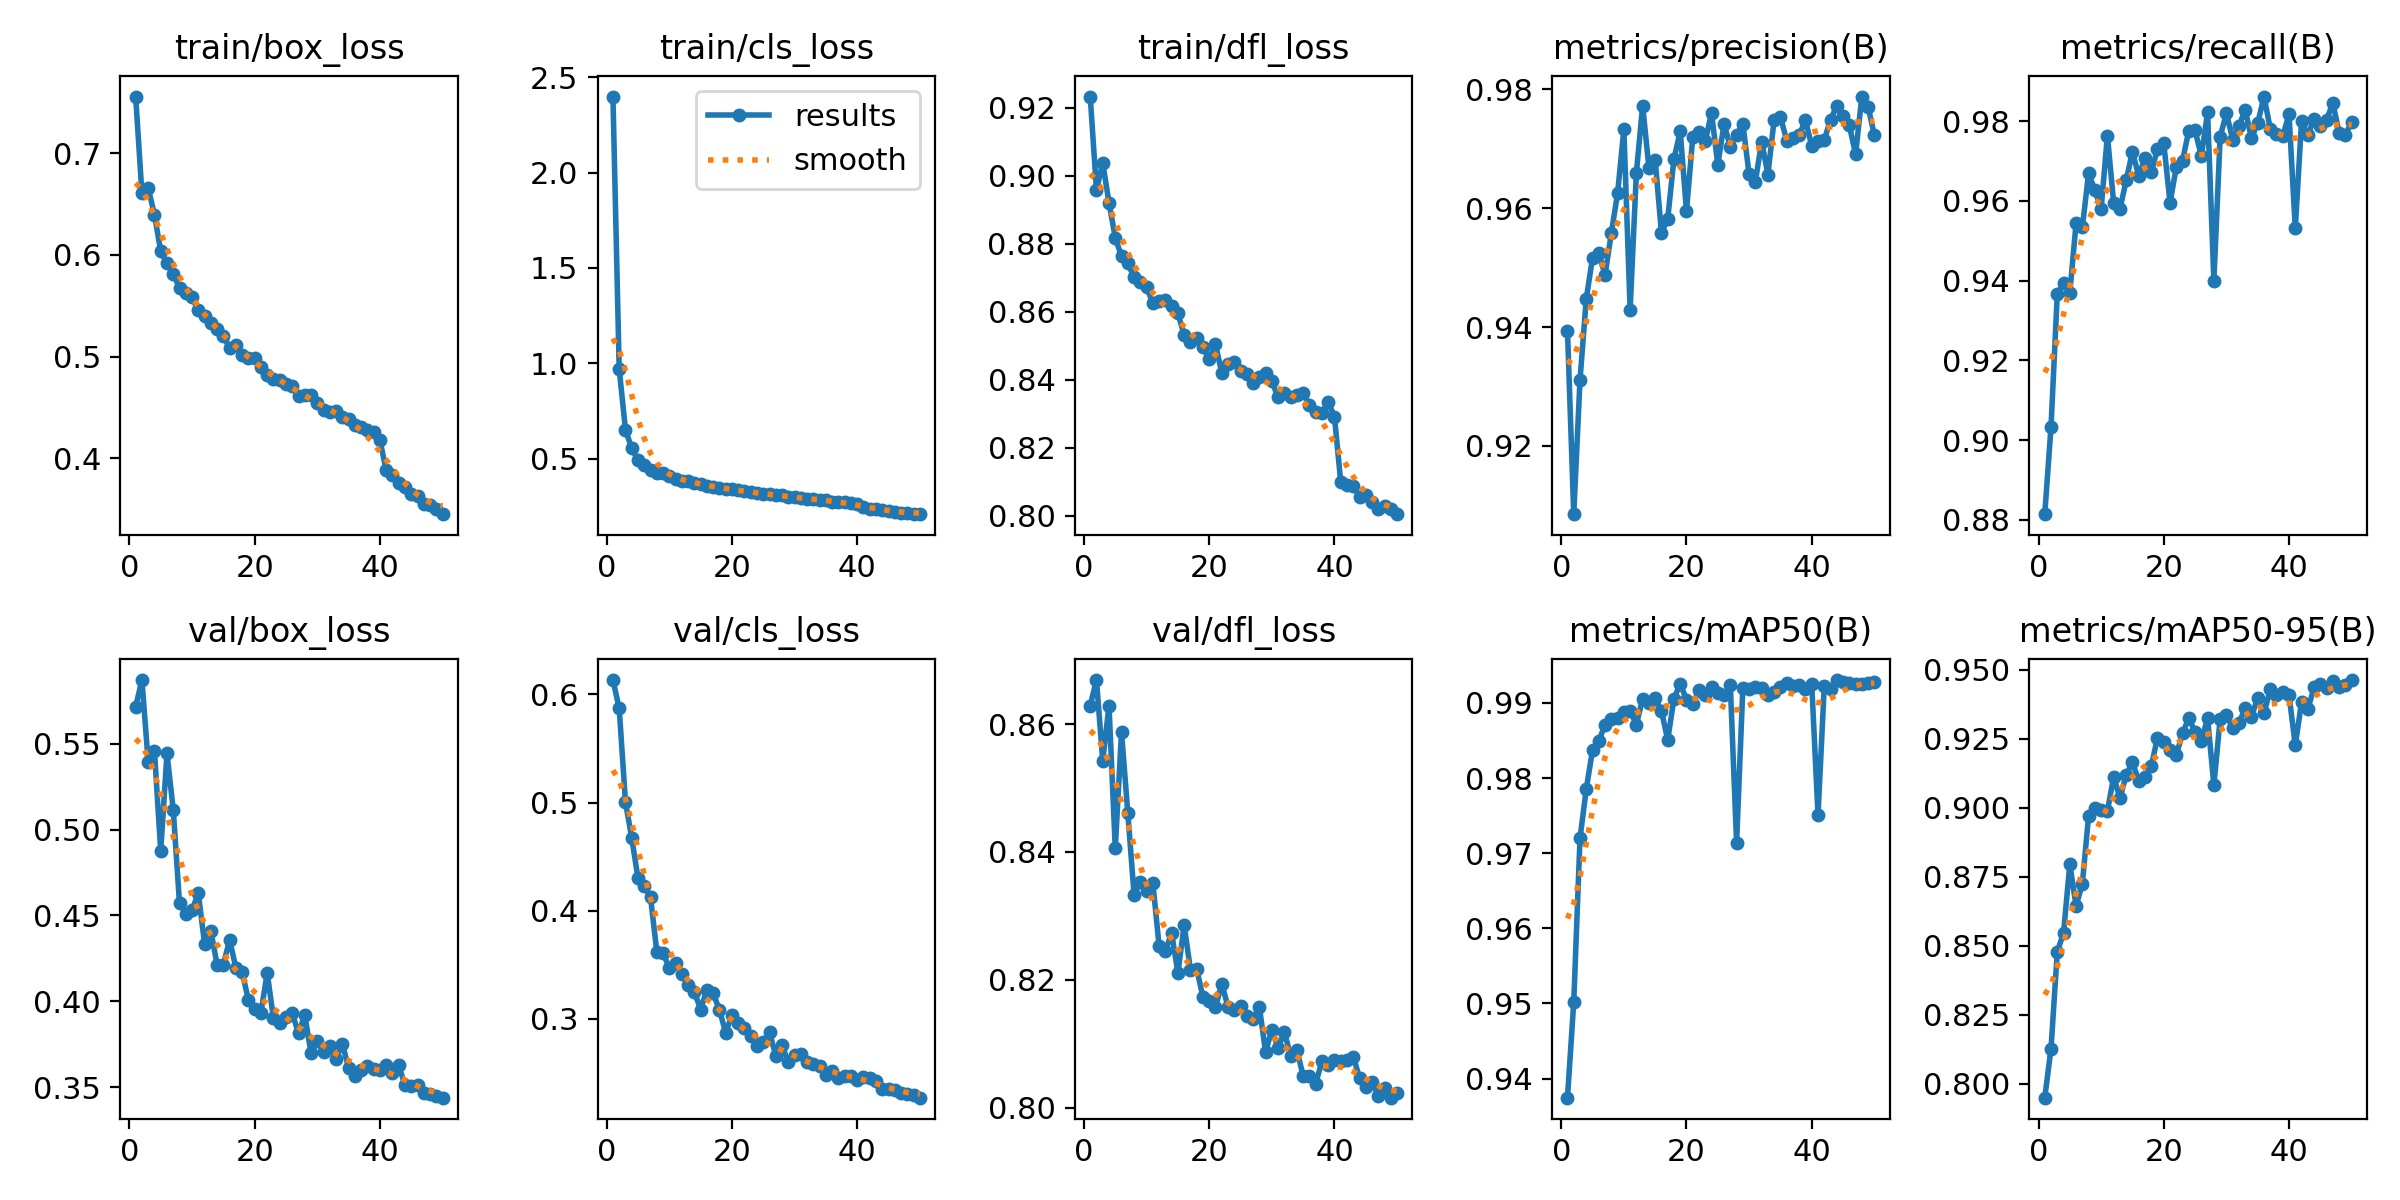

Source data for this figure (header and first rows):
epoch, time, train/box_loss, train/cls_loss, train/dfl_loss, metrics/precision(B), metrics/recall(B), metrics/mAP50(B), metrics/mAP50-95(B), val/box_loss, val/cls_loss, val/dfl_loss, lr/pg0, lr/pg1, lr/pg2
1, 836, 0.7556, 2.4, 0.9233, 0.9393, 0.8814, 0.9375, 0.795, 0.5715, 0.6133, 0.8629, 0.0003695, 0.0003695, 0.0003695
2, 1575, 0.6603, 0.9699, 0.8959, 0.9085, 0.9034, 0.9502, 0.8128, 0.587, 0.5871, 0.8669, 0.0007252, 0.0007252, 0.0007252
3, 2129, 0.6655, 0.6517, 0.9038, 0.9311, 0.9367, 0.972, 0.8479, 0.5393, 0.5007, 0.8542, 0.001066, 0.001066, 0.001066
4, 2783, 0.6395, 0.5537, 0.8921, 0.9448, 0.9393, 0.9786, 0.8547, 0.5456, 0.4673, 0.8629, 0.001045, 0.001045, 0.001045
5, 3296, 0.6036, 0.4908, 0.8819, 0.9517, 0.937, 0.9837, 0.8796, 0.4875, 0.43, 0.8406, 0.001023, 0.001023, 0.001023
6, 3848, 0.5917, 0.4662, 0.8763, 0.9524, 0.9544, 0.985, 0.8645, 0.5443, 0.4227, 0.8587, 0.001001, 0.001001, 0.001001
7, 4388, 0.5809, 0.4409, 0.8743, 0.9488, 0.9534, 0.9871, 0.8726, 0.5115, 0.4125, 0.8461, 0.000979, 0.000979, 0.000979
8, 4878, 0.5677, 0.424, 0.8702, 0.9558, 0.967, 0.9878, 0.8971, 0.4569, 0.3622, 0.8333, 0.000957, 0.000957, 0.000957
9, 5378, 0.5629, 0.4218, 0.8688, 0.9625, 0.9627, 0.988, 0.8998, 0.4511, 0.3609, 0.8353, 0.000935, 0.000935, 0.000935
10, 5886, 0.5581, 0.4093, 0.8674, 0.9733, 0.958, 0.9888, 0.8993, 0.4531, 0.3472, 0.8339, 0.000913, 0.000913, 0.000913
11, 6392, 0.5454, 0.3913, 0.8625, 0.9429, 0.9764, 0.9889, 0.8988, 0.4629, 0.3512, 0.8351, 0.000891, 0.000891, 0.000891
12, 6897, 0.5397, 0.3798, 0.8633, 0.966, 0.9595, 0.9871, 0.9113, 0.4335, 0.3417, 0.8253, 0.000869, 0.000869, 0.000869
13, 7407, 0.5326, 0.3804, 0.8634, 0.9773, 0.958, 0.9906, 0.9035, 0.441, 0.3316, 0.8246, 0.000847, 0.000847, 0.000847
14, 7908, 0.5268, 0.3724, 0.8616, 0.9669, 0.9651, 0.99, 0.912, 0.4213, 0.3251, 0.8273, 0.000825, 0.000825, 0.000825
15, 8413, 0.5203, 0.3679, 0.8595, 0.9682, 0.9724, 0.9906, 0.9165, 0.4214, 0.3086, 0.8211, 0.000803, 0.000803, 0.000803
16, 8915, 0.5083, 0.3567, 0.8532, 0.9559, 0.9663, 0.989, 0.9098, 0.4358, 0.3271, 0.8286, 0.000781, 0.000781, 0.000781
17, 9433, 0.511, 0.3484, 0.8512, 0.9582, 0.9709, 0.9851, 0.9111, 0.4195, 0.3236, 0.8216, 0.000759, 0.000759, 0.000759
18, 9953, 0.5014, 0.3477, 0.8524, 0.9683, 0.9673, 0.9906, 0.9151, 0.4171, 0.3084, 0.8217, 0.000737, 0.000737, 0.000737
19, 10536, 0.4989, 0.34, 0.8496, 0.9729, 0.973, 0.9925, 0.9254, 0.4007, 0.2872, 0.8173, 0.000715, 0.000715, 0.000715
20, 11066, 0.4987, 0.3393, 0.8462, 0.9595, 0.9745, 0.9905, 0.9237, 0.3956, 0.3034, 0.8166, 0.000693, 0.000693, 0.000693
21, 11591, 0.49, 0.3345, 0.8505, 0.9719, 0.9596, 0.9898, 0.9211, 0.3932, 0.2961, 0.8157, 0.000671, 0.000671, 0.000671
22, 12153, 0.4823, 0.328, 0.8421, 0.9728, 0.9685, 0.9917, 0.9192, 0.4166, 0.2913, 0.8194, 0.000649, 0.000649, 0.000649
23, 12752, 0.4776, 0.3235, 0.8448, 0.9713, 0.9701, 0.9911, 0.927, 0.3901, 0.2841, 0.8158, 0.000627, 0.000627, 0.000627
24, 13425, 0.4767, 0.3195, 0.8453, 0.9761, 0.9777, 0.9922, 0.9326, 0.3871, 0.2751, 0.8152, 0.0006051, 0.0006051, 0.0006051
25, 14070, 0.4727, 0.3141, 0.8427, 0.9673, 0.9777, 0.9913, 0.9273, 0.3906, 0.2783, 0.8159, 0.0005831, 0.0005831, 0.0005831
26, 14648, 0.4706, 0.3128, 0.8418, 0.9742, 0.9712, 0.9911, 0.9243, 0.3932, 0.2877, 0.8144, 0.0005611, 0.0005611, 0.0005611
27, 15168, 0.4614, 0.3064, 0.8391, 0.9703, 0.9822, 0.9924, 0.9325, 0.3812, 0.2659, 0.8138, 0.0005391, 0.0005391, 0.0005391
28, 15817, 0.4622, 0.3072, 0.841, 0.9724, 0.9399, 0.9714, 0.9082, 0.3921, 0.2756, 0.8158, 0.0005171, 0.0005171, 0.0005171
29, 16974, 0.4622, 0.2993, 0.8419, 0.9742, 0.976, 0.992, 0.9322, 0.3698, 0.26, 0.8087, 0.0004951, 0.0004951, 0.0004951
30, 17478, 0.4542, 0.2964, 0.8397, 0.9657, 0.9821, 0.9918, 0.9335, 0.3766, 0.2666, 0.8122, 0.0004731, 0.0004731, 0.0004731
31, 17988, 0.448, 0.2912, 0.8348, 0.9645, 0.9754, 0.9921, 0.9289, 0.3702, 0.2672, 0.8094, 0.0004511, 0.0004511, 0.0004511
32, 18498, 0.4459, 0.2891, 0.8363, 0.9712, 0.9788, 0.992, 0.9308, 0.3742, 0.2599, 0.8118, 0.0004291, 0.0004291, 0.0004291
33, 18998, 0.4469, 0.2887, 0.8351, 0.9657, 0.9829, 0.9911, 0.9361, 0.3663, 0.258, 0.8081, 0.0004071, 0.0004071, 0.0004071
34, 19505, 0.4407, 0.2842, 0.8355, 0.9749, 0.9758, 0.9915, 0.9329, 0.3754, 0.2566, 0.8091, 0.0003851, 0.0003851, 0.0003851
35, 20009, 0.4391, 0.2829, 0.8362, 0.9754, 0.9795, 0.9921, 0.94, 0.3612, 0.2484, 0.805, 0.0003631, 0.0003631, 0.0003631
36, 20519, 0.4329, 0.2748, 0.8327, 0.9714, 0.9862, 0.9926, 0.9342, 0.3564, 0.2521, 0.8049, 0.0003411, 0.0003411, 0.0003411
37, 21016, 0.4312, 0.2743, 0.8306, 0.9718, 0.9782, 0.9923, 0.9429, 0.3599, 0.2456, 0.8038, 0.0003191, 0.0003191, 0.0003191
38, 21516, 0.4282, 0.2701, 0.8301, 0.9724, 0.9769, 0.9924, 0.9408, 0.3625, 0.2467, 0.8073, 0.0002971, 0.0002971, 0.0002971
39, 22012, 0.4262, 0.2666, 0.8335, 0.9748, 0.9763, 0.9919, 0.9418, 0.3607, 0.2469, 0.8067, 0.0002751, 0.0002751, 0.0002751
40, 22508, 0.418, 0.2642, 0.8291, 0.9705, 0.9817, 0.9925, 0.9409, 0.3597, 0.2433, 0.8074, 0.0002531, 0.0002531, 0.0002531
41, 23541, 0.3881, 0.2435, 0.81, 0.9714, 0.9531, 0.9751, 0.9227, 0.3629, 0.2466, 0.8074, 0.0002311, 0.0002311, 0.0002311
42, 24212, 0.3836, 0.2379, 0.809, 0.9715, 0.9801, 0.9923, 0.9383, 0.3581, 0.2453, 0.8075, 0.0002091, 0.0002091, 0.0002091
43, 24717, 0.3759, 0.2343, 0.8088, 0.9749, 0.9765, 0.9918, 0.9357, 0.3627, 0.2429, 0.8079, 0.0001871, 0.0001871, 0.0001871
44, 25222, 0.3717, 0.2285, 0.8056, 0.9772, 0.9807, 0.993, 0.9436, 0.351, 0.2356, 0.8047, 0.0001651, 0.0001651, 0.0001651
45, 25692, 0.3653, 0.2263, 0.8062, 0.9755, 0.9789, 0.9927, 0.9448, 0.3507, 0.2354, 0.8033, 0.0001431, 0.0001431, 0.0001431
46, 26175, 0.3631, 0.2213, 0.804, 0.9739, 0.9804, 0.9927, 0.9435, 0.3512, 0.234, 0.8041, 0.0001211, 0.0001211, 0.0001211
47, 26641, 0.3554, 0.2163, 0.8021, 0.9691, 0.9846, 0.9926, 0.9459, 0.3466, 0.2314, 0.8019, 9.91012e-05, 9.91012e-05, 9.91012e-05
48, 27099, 0.3538, 0.2153, 0.803, 0.9788, 0.9772, 0.9926, 0.9438, 0.3459, 0.2309, 0.803, 7.71034e-05, 7.71034e-05, 7.71034e-05
49, 28014, 0.3498, 0.2103, 0.802, 0.9771, 0.9767, 0.9927, 0.9444, 0.3448, 0.2291, 0.8016, 5.51056e-05, 5.51056e-05, 5.51056e-05
50, 28544, 0.3452, 0.2083, 0.8005, 0.9723, 0.9798, 0.9928, 0.9463, 0.3439, 0.2271, 0.8023, 3.31078e-05, 3.31078e-05, 3.31078e-05
